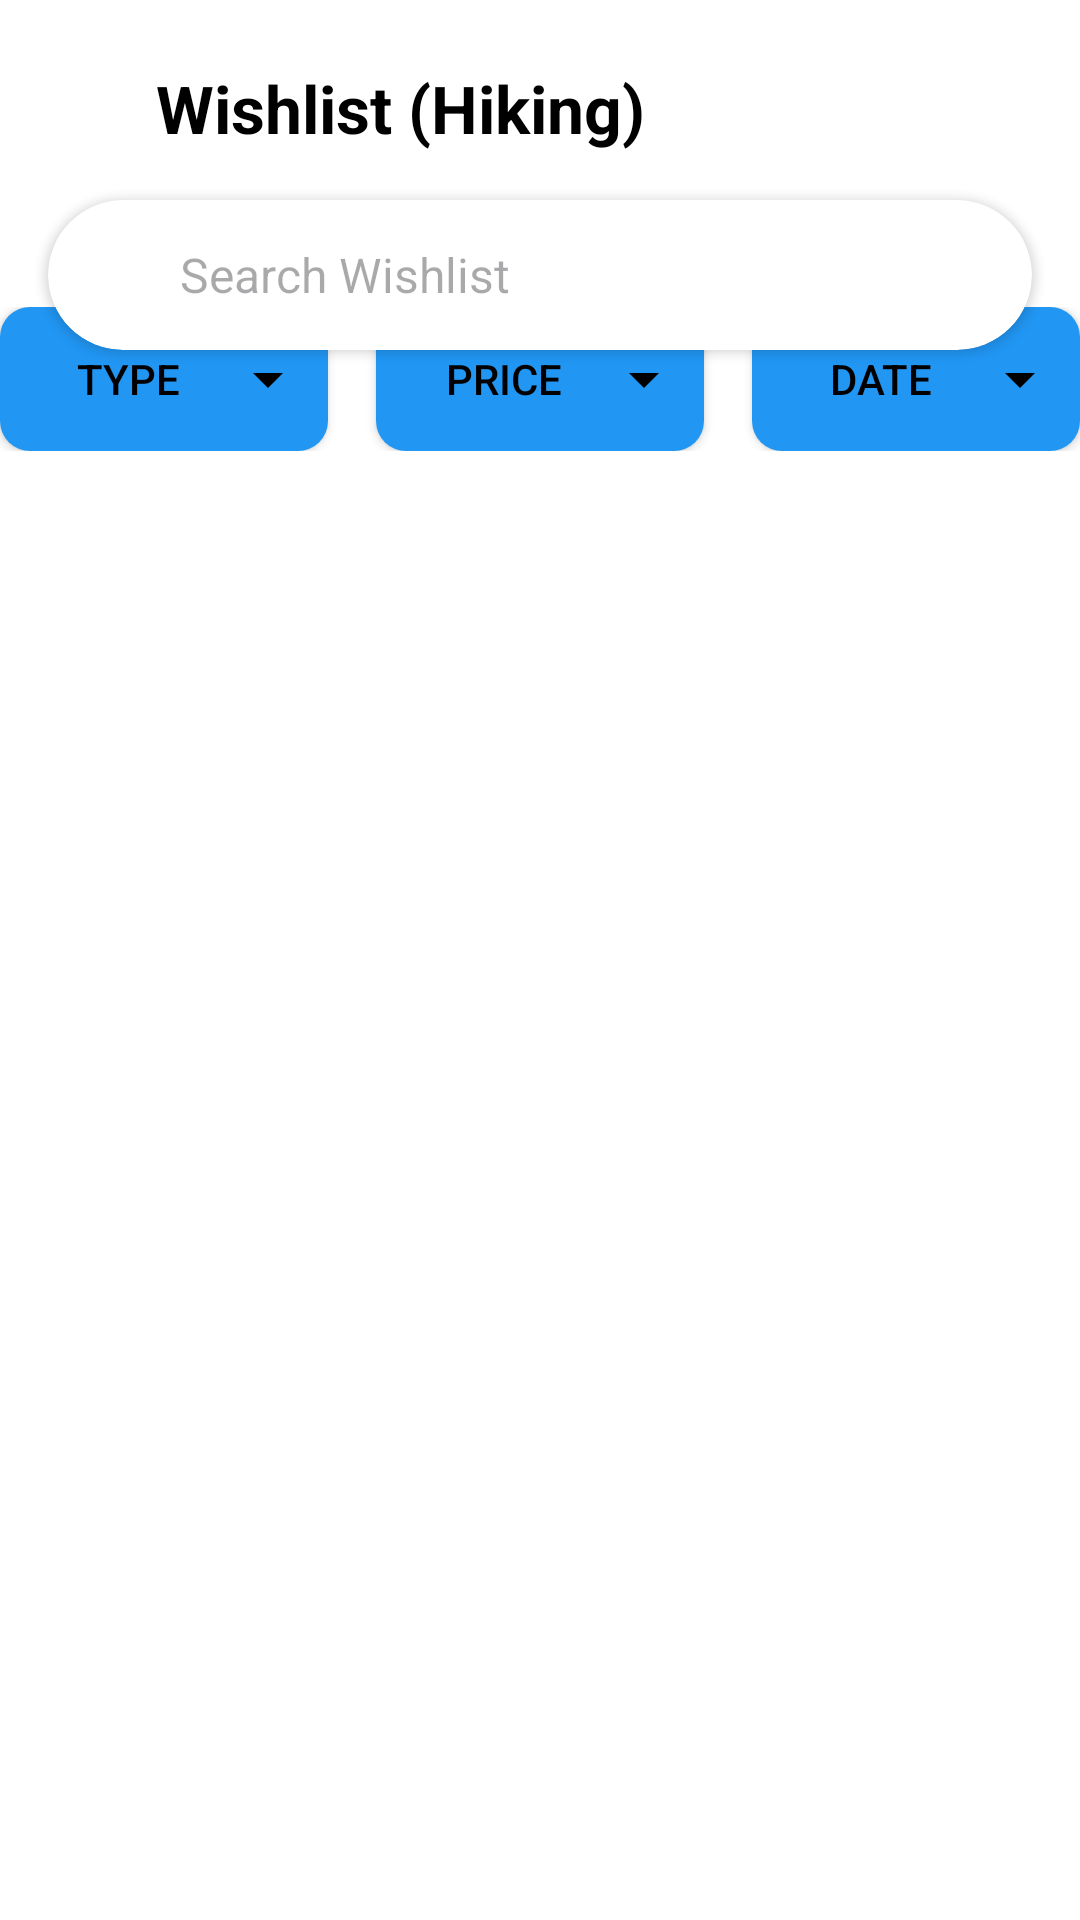

Android layout source for this screen:
<!-- AndroidManifest.xml: application theme Theme.ProjekMAP -->
<!-- res/layout/wishlist_type.xml -->
<?xml version="1.0" encoding="utf-8"?>
<androidx.constraintlayout.widget.ConstraintLayout
    xmlns:android="http://schemas.android.com/apk/res/android"
    xmlns:app="http://schemas.android.com/apk/res-auto"
    xmlns:tools="http://schemas.android.com/tools"
    android:layout_width="match_parent"
    android:layout_height="match_parent"
    android:background="@color/white"
    tools:context=".WishlistDetailActivity">

    
    <ImageView
        android:id="@+id/back_button"
        android:layout_width="24dp"
        android:layout_height="24dp"
        android:src="@drawable/ic_back"
        android:contentDescription="Back"
        android:layout_marginTop="24dp"
        android:layout_marginStart="16dp"
        app:layout_constraintStart_toStartOf="parent"
        app:layout_constraintTop_toTopOf="parent" />

    
    <TextView
        android:id="@+id/wishlist_detail_title"
        android:layout_width="wrap_content"
        android:layout_height="wrap_content"
        android:text="Wishlist (Hiking)"
        android:textSize="22sp"
        android:textStyle="bold"
        android:textColor="@color/black"
        android:layout_marginStart="12dp"
        app:layout_constraintStart_toEndOf="@id/back_button"
        app:layout_constraintTop_toTopOf="@id/back_button"
        app:layout_constraintBottom_toBottomOf="@id/back_button" />

    
    <androidx.cardview.widget.CardView
        android:id="@+id/cardView"
        android:layout_width="0dp"
        android:layout_height="50dp"
        android:layout_marginStart="16dp"
        android:layout_marginTop="16dp"
        android:layout_marginEnd="16dp"
        android:elevation="4dp"
        app:cardCornerRadius="25dp"
        app:layout_constraintEnd_toEndOf="parent"
        app:layout_constraintStart_toStartOf="parent"
        app:layout_constraintTop_toBottomOf="@id/wishlist_detail_title">

        <LinearLayout
            android:id="@+id/container_search_wishlist"
            android:layout_width="match_parent"
            android:layout_height="match_parent"
            android:gravity="center_vertical"
            android:orientation="horizontal"
            android:paddingStart="16dp">

            <ImageView
                android:layout_width="20dp"
                android:layout_height="20dp"
                android:src="@drawable/ic_search" />

            <EditText
                android:id="@+id/search_wishlist"
                android:layout_width="0dp"
                android:layout_height="wrap_content"
                android:layout_weight="1"
                android:background="@null"
                android:hint="Search Wishlist"
                android:inputType="text"
                android:paddingStart="8dp"
                android:paddingEnd="8dp"
                android:textColor="@color/black"
                android:textSize="16sp" />
        </LinearLayout>
    </androidx.cardview.widget.CardView>

    <LinearLayout
        android:layout_width="match_parent"
        android:layout_height="wrap_content"
        android:orientation="horizontal"
        app:layout_constraintBottom_toTopOf="@id/wishlist"
        app:layout_constraintTop_toBottomOf="@+id/cardView">

        <Button
            android:id="@+id/filter_by_trip_type"
            android:layout_width="0dp"
            android:layout_height="wrap_content"
            android:layout_weight="1"
            android:layout_marginEnd="8dp"
            android:background="@drawable/rounded_background"
            android:drawableEnd="@drawable/ic_arrow_down"
            android:text="Type"
            android:textColor="@color/black"
            android:textSize="14sp" />

        <Button
            android:id="@+id/filter_by_price"
            android:layout_width="0dp"
            android:layout_height="wrap_content"
            android:layout_weight="1"
            android:layout_marginStart="8dp"
            android:layout_marginEnd="8dp"
            android:background="@drawable/rounded_background"
            android:drawableEnd="@drawable/ic_arrow_down"
            android:text="Price"
            android:textColor="@color/black"
            android:textSize="14sp" />

        <Button
            android:id="@+id/filter_by_date"
            android:layout_width="0dp"
            android:layout_height="wrap_content"
            android:layout_weight="1"
            android:layout_marginStart="8dp"
            android:background="@drawable/rounded_background"
            android:drawableEnd="@drawable/ic_arrow_down"
            android:text="Date"
            android:textColor="@color/black"
            android:textSize="14sp" />
    </LinearLayout>


    <androidx.recyclerview.widget.RecyclerView
        android:id="@+id/wishlist"
        android:layout_width="364dp"
        android:layout_height="504dp"
        android:layout_marginStart="16dp"
        android:layout_marginTop="16dp"
        android:layout_marginEnd="16dp"
        app:layout_constraintBottom_toBottomOf="parent"
        app:layout_constraintEnd_toEndOf="parent"
        app:layout_constraintHorizontal_bias="0.466"
        app:layout_constraintStart_toStartOf="parent"
        app:layout_constraintVertical_bias="0.853" />
</androidx.constraintlayout.widget.ConstraintLayout>
<!-- resources referenced by this layout -->
<resources>
  <color name="black">#FF000000</color>
  <color name="white">#FFFFFFFF</color>
  <!-- drawable ic_arrow_down (drawable) -->
  <?xml version="1.0" encoding="utf-8"?>
  <vector xmlns:android="http://schemas.android.com/apk/res/android"
      android:width="24dp"
      android:height="24dp"
      android:viewportWidth="24"
      android:viewportHeight="24">
      <path
          android:fillColor="#000000"
          android:pathData="M7,10l5,5l5,-5" />
  </vector>
  <!-- drawable rounded_background (drawable) -->
  <?xml version="1.0" encoding="utf-8"?>
  <shape xmlns:android="http://schemas.android.com/apk/res/android"
      android:shape="rectangle">
  
      
      <solid android:color="#2196F3"/> 
  
      
      <corners android:radius="10dp"/> 
  
      
      <padding
          android:left="8dp"
          android:right="8dp"
          android:top="4dp"
          android:bottom="4dp"/>
  
  </shape>
  <style name="Theme.ProjekMAP" parent="Base.Theme.ProjekMAP" />
  <style name="Base.Theme.ProjekMAP" parent="Theme.Material3.DayNight.NoActionBar">
          
          
      </style>
</resources>
